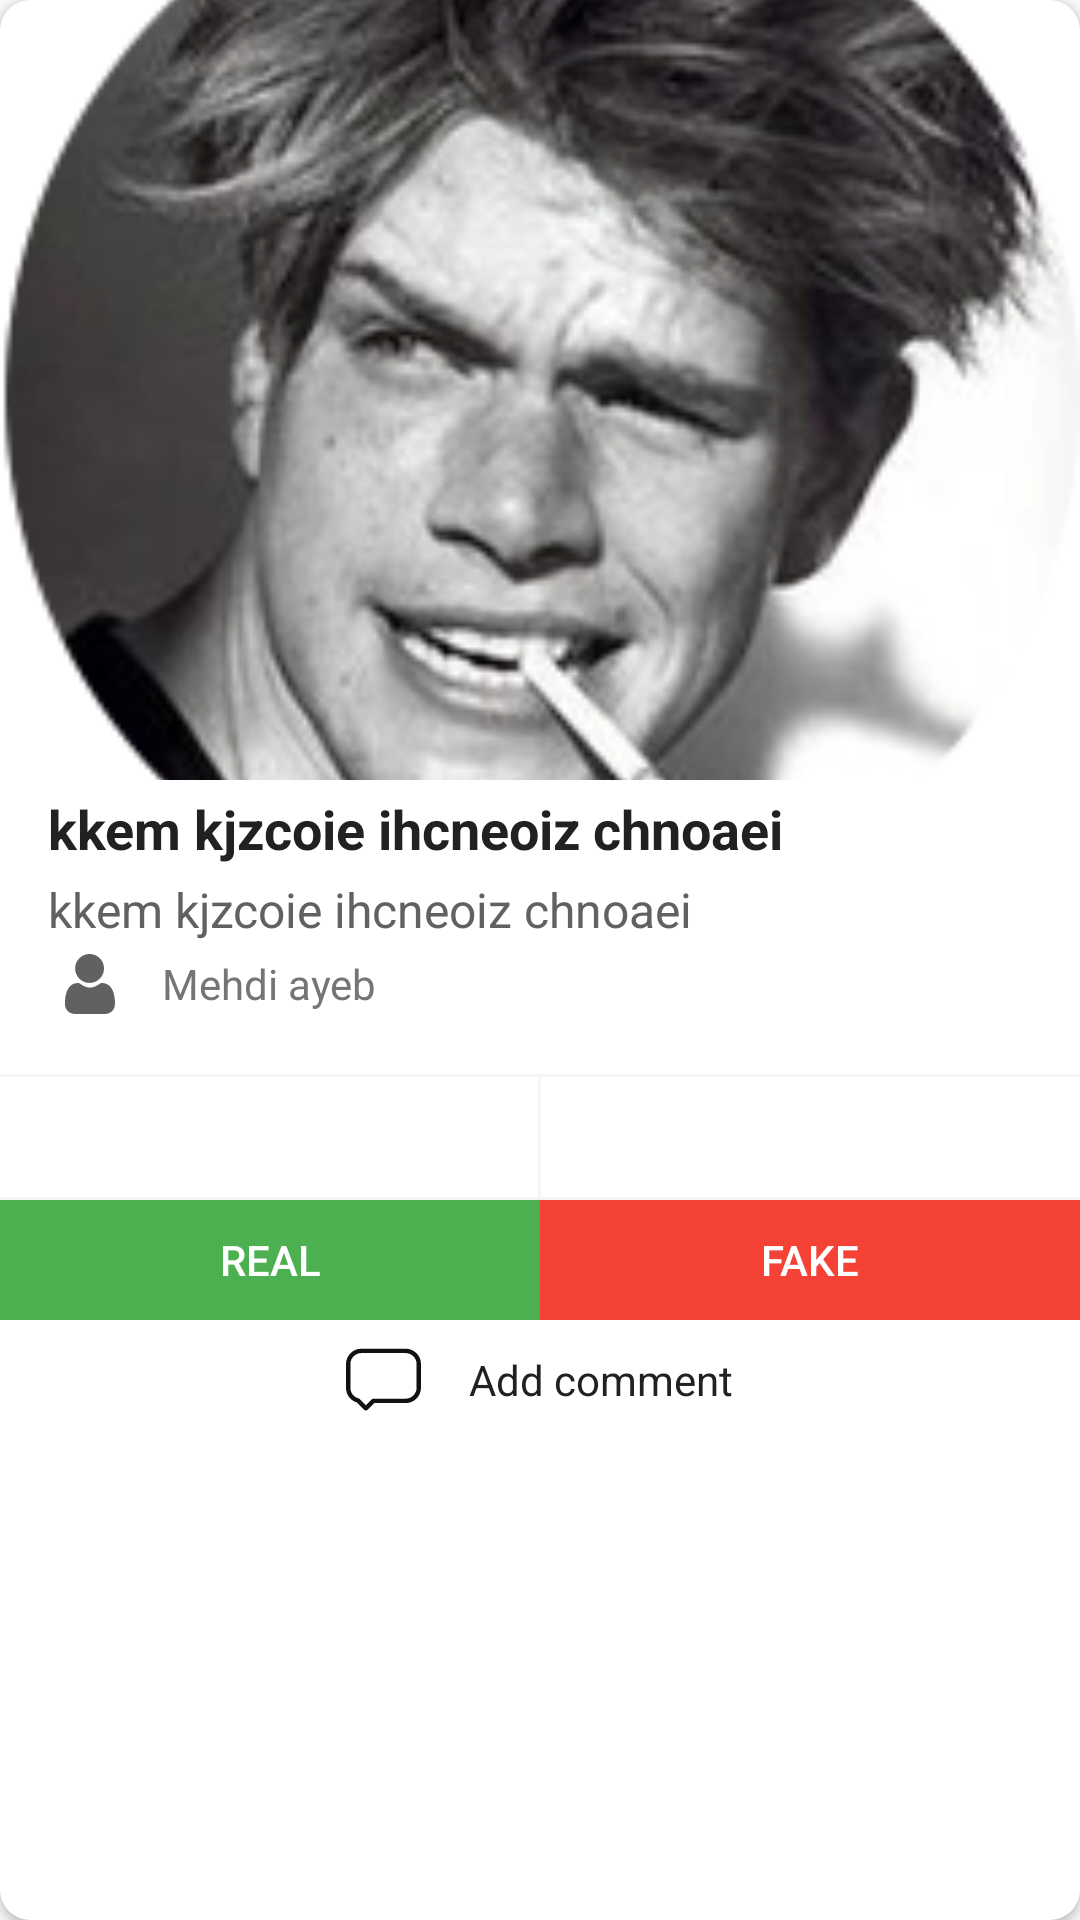

This screen was rendered from an Android layout file. Write that file and the resources it references.
<!-- AndroidManifest.xml: application theme AppTheme -->
<!-- res/layout/post_item.xml -->
<?xml version="1.0" encoding="utf-8"?>
<androidx.cardview.widget.CardView
    xmlns:android="http://schemas.android.com/apk/res/android"
    xmlns:tools="http://schemas.android.com/tools"
    xmlns:app="http://schemas.android.com/apk/res-auto"
    android:layout_width="match_parent"
    android:layout_height="wrap_content"
    android:layout_marginStart="10dp"
    android:layout_marginEnd="10dp"
    android:elevation="2dp"
    android:layout_marginTop="16dp"
    app:cardCornerRadius="10dp">
<LinearLayout
    android:orientation="vertical"
    android:background="@drawable/click_effect"
    android:layout_width="match_parent"
    android:layout_height="wrap_content">

    <ImageView
        android:layout_width="match_parent"
        android:layout_height="260dp"
        android:src="@drawable/b4"
        android:scaleType="centerCrop"
        android:id="@+id/img"
        />

    <TextView
        android:layout_width="match_parent"
        android:id="@+id/title"
        android:layout_height="wrap_content"
        android:paddingStart="16dp"
        android:paddingEnd="16sp"
        android:padding="4dp"
        android:text="kkem kjzcoie ihcneoiz chnoaei "
        android:textSize="18sp"
        android:textStyle="bold"
        android:textColor="#212121"/>

    <TextView
        android:paddingStart="16dp"
        android:paddingEnd="14sp"
        android:layout_width="match_parent"
        android:layout_height="wrap_content"
        android:id="@+id/desc"
        android:text="kkem kjzcoie ihcneoiz chnoaei "
        android:textSize="16sp"
        android:textColor="#616161"/>

    <LinearLayout
        android:layout_width="match_parent"
        android:layout_height="wrap_content"
        android:padding="4dp"
        android:orientation="horizontal">
        <ImageView
            android:layout_width="wrap_content"
            android:layout_height="wrap_content"
            android:layout_gravity="center_vertical"
            android:src="@drawable/ic_user"
            android:layout_marginStart="16sp"
            android:background="@android:color/white"/>
        <TextView
            android:layout_width="wrap_content"
            android:layout_height="wrap_content"
            android:layout_gravity="center_vertical"
            android:layout_marginStart="14sp"
            android:id="@+id/name"
            android:textColor="#757575"
            android:text="Mehdi ayeb"/>

    </LinearLayout>



    <View
        android:layout_width="match_parent"
        android:layout_height="1dp"
        android:layout_marginTop="16sp"
        android:background="#F5F5F5"/>


    <LinearLayout
        android:layout_width="match_parent"
        android:layout_height="40dp"
        android:orientation="horizontal">

        <TextView
            android:layout_width="0dp"
            android:layout_weight="1"
            tools:text="5 real"
            android:textSize="16sp"
            android:gravity="center"
            android:id="@+id/real_n"
            android:textColor="#4caf50"
            android:background="@drawable/click_effect"
            android:layout_height="match_parent"/>



        <View
            android:layout_width="1dp"
            android:layout_height="match_parent"
            android:background="#F5F5F5"/>

        <TextView
            android:layout_width="0dp"
            android:layout_weight="1"
            tools:text="78 fake"
            android:textSize="16sp"
            android:gravity="center"
            android:id="@+id/fake_n"
            android:textColor="#F44336"
            android:background="@drawable/click_effect"
            android:layout_height="match_parent"/>

    </LinearLayout>



    <View
        android:layout_width="match_parent"
        android:layout_height="1dp"
        android:background="#F5F5F5"/>

    <LinearLayout
        android:background="@color/colorAccent"
        android:layout_width="match_parent"
        android:layout_height="40dp"
        android:id="@+id/action"
        android:orientation="horizontal">

        <Button
            android:layout_width="0dp"
            android:layout_weight="1"
            android:text="Real"
            android:id="@+id/real_a"
            android:textColor="@android:color/white"
            android:background="#4caf50"
            android:layout_height="match_parent"/>

        <Button
            android:layout_width="0dp"
            android:layout_weight="1"
            android:background="#F44336"
            android:text="Fake"
            android:id="@+id/fake_a"
            android:textColor="@android:color/white"
            android:layout_height="match_parent"/>

    </LinearLayout>

    <LinearLayout
        android:layout_width="match_parent"
        android:layout_height="40dp"
        android:orientation="horizontal"
        android:id="@+id/comment"
        android:background="@drawable/click_effect"
        android:gravity="center_horizontal">
        <ImageView
            android:layout_width="wrap_content"
            android:layout_height="wrap_content"
            android:layout_gravity="center_vertical"
            android:src="@drawable/ic_comment"
            android:background="@android:color/white"/>
        <TextView
            android:layout_width="wrap_content"
            android:layout_height="wrap_content"
            android:layout_gravity="center_vertical"
            android:layout_marginStart="16sp"
            android:textColor="#212121"
            android:text="Add comment"/>

    </LinearLayout>


</LinearLayout>

</androidx.cardview.widget.CardView>
<!-- resources referenced by this layout -->
<resources>
  <color name="colorAccent">#212121</color>
  <!-- drawable b4: png bitmap (drawable, 57116 bytes) -->
  <!-- drawable click_effect (drawable) -->
  <?xml version="1.0" encoding="utf-8"?>
  <selector xmlns:android="http://schemas.android.com/apk/res/android">
  
      <item  android:drawable="@drawable/gray" android:state_selected="true"/>
      <item  android:drawable="@drawable/gray" android:state_pressed="true"/>
      <item  android:drawable="@drawable/gray" android:state_focused="true"/>
      <item  android:drawable="@drawable/white"/>
  
  
  </selector>
  <!-- drawable ic_comment (drawable) -->
  <vector xmlns:android="http://schemas.android.com/apk/res/android"
      android:width="25dp"
      android:height="25dp"
      android:viewportWidth="512"
      android:viewportHeight="511">
    <path
        android:fillColor="#111"
        android:pathData="m407,45.5h-302c-57.898,0 -105,47.102 -105,105v162.172c0,46.199 30.332,86.438 74.285,99.316l50.711,50.715c2.816,2.813 6.629,4.395 10.609,4.395 3.977,0 7.793,-1.582 10.605,-4.395l46.52,-46.523h214.27c57.898,0 105,-47.102 105,-105v-160.68c0,-57.898 -47.102,-105 -105,-105zM482,311.18c0,41.355 -33.645,75 -75,75h-220.48c-3.977,0 -7.793,1.582 -10.605,4.395l-40.309,40.309 -42.93,-42.93c-1.926,-1.926 -4.34,-3.293 -6.984,-3.949 -32.789,-8.16 -55.691,-37.492 -55.691,-71.332v-162.172c0,-41.355 33.645,-75 75,-75h302c41.355,0 75,33.645 75,75zM482,311.18"/>
    </vector>
  <!-- drawable ic_user (drawable) -->
  <vector xmlns:android="http://schemas.android.com/apk/res/android"
      android:width="20sp"
      android:height="20dp"
      android:viewportWidth="512"
      android:viewportHeight="512.002">
    <path
        android:fillColor="#616161"
        android:pathData="m252.352,246.633c33.883,0 63.223,-12.152 87.195,-36.129 23.973,-23.973 36.125,-53.305 36.125,-87.191 0,-33.875 -12.152,-63.211 -36.129,-87.191 -23.977,-23.969 -53.313,-36.121 -87.191,-36.121 -33.887,0 -63.219,12.152 -87.191,36.125s-36.129,53.309 -36.129,87.188c0,33.887 12.156,63.223 36.133,87.195 23.977,23.969 53.313,36.125 87.188,36.125zM252.352,246.633"/>
    <path
        android:fillColor="#616161"
        android:pathData="m468.129,393.703c-0.691,-9.977 -2.09,-20.859 -4.148,-32.352 -2.078,-11.578 -4.754,-22.523 -7.957,-32.527 -3.309,-10.34 -7.809,-20.551 -13.371,-30.336 -5.773,-10.156 -12.555,-19 -20.164,-26.277 -7.957,-7.613 -17.699,-13.734 -28.965,-18.199 -11.227,-4.441 -23.668,-6.691 -36.977,-6.691 -5.227,0 -10.281,2.145 -20.043,8.5 -6.008,3.918 -13.035,8.449 -20.879,13.461 -6.707,4.273 -15.793,8.277 -27.016,11.902 -10.949,3.543 -22.066,5.34 -33.039,5.34 -10.973,0 -22.086,-1.797 -33.047,-5.34 -11.211,-3.621 -20.297,-7.625 -26.996,-11.898 -7.77,-4.965 -14.801,-9.496 -20.898,-13.469 -9.75,-6.355 -14.809,-8.5 -20.035,-8.5 -13.313,0 -25.75,2.254 -36.973,6.699 -11.258,4.457 -21.004,10.578 -28.969,18.199 -7.605,7.281 -14.391,16.121 -20.156,26.273 -5.559,9.785 -10.059,19.992 -13.371,30.34 -3.199,10.004 -5.875,20.945 -7.953,32.523 -2.059,11.477 -3.457,22.363 -4.148,32.363 -0.68,9.797 -1.023,19.965 -1.023,30.234 0,26.727 8.496,48.363 25.25,64.32 16.547,15.746 38.441,23.734 65.066,23.734h246.531c26.625,0 48.512,-7.984 65.063,-23.734 16.758,-15.945 25.254,-37.586 25.254,-64.324 -0.004,-10.316 -0.352,-20.492 -1.035,-30.242zM468.129,393.703"/>
  </vector>
  <style name="AppTheme" parent="Theme.AppCompat.Light.NoActionBar">
          
          <item name="colorPrimary">@color/colorPrimary</item>
          <item name="colorPrimaryDark">@color/colorPrimaryDark</item>
          <item name="colorAccent">@color/colorAccent</item>
      </style>
  <color name="colorPrimary">#212121</color>
  <color name="colorPrimaryDark">#212121</color>
</resources>
